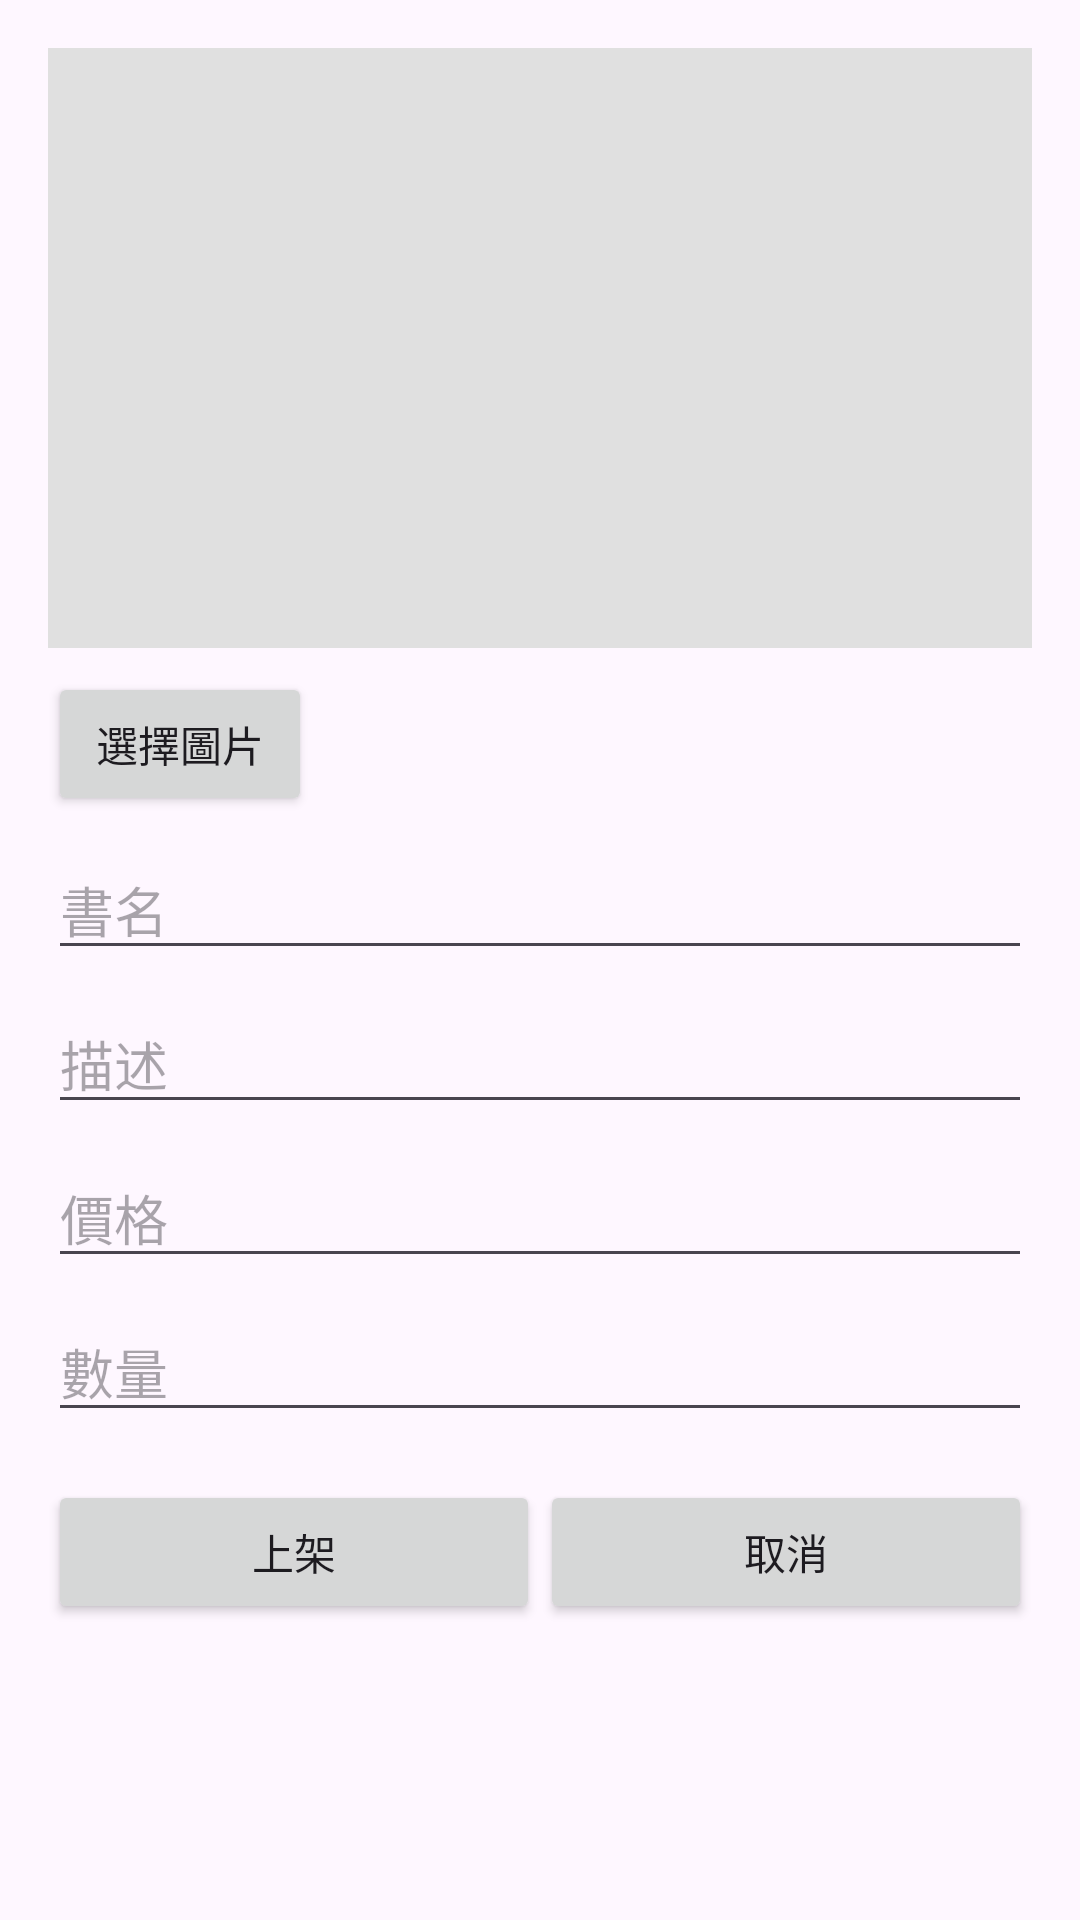

Produce the Android XML layout that renders to this screen, including the resource entries it uses.
<!-- AndroidManifest.xml: application theme Theme.BookStoreApp -->
<!-- res/layout/dialog_add_product.xml -->
<ScrollView xmlns:android="http://schemas.android.com/apk/res/android"
    android:layout_width="match_parent"
    android:layout_height="wrap_content">

    <LinearLayout
        android:orientation="vertical"
        android:padding="16dp"
        android:layout_width="match_parent"
        android:layout_height="wrap_content">

        <ImageView
            android:id="@+id/ivProductImage"
            android:layout_width="match_parent"
            android:layout_height="200dp"
            android:scaleType="centerCrop"
            android:background="#E0E0E0"
            android:src="@drawable/ic_launcher_background" />

        <Button
            android:id="@+id/btnSelectImage"
            android:layout_width="wrap_content"
            android:layout_height="wrap_content"
            android:text="選擇圖片"
            android:layout_marginTop="8dp" />

        <EditText
            android:id="@+id/etProductName"
            android:hint="書名"
            android:layout_width="match_parent"
            android:layout_height="wrap_content"
            android:layout_marginTop="8dp"/>

        <EditText
            android:id="@+id/etProductDesc"
            android:hint="描述"
            android:layout_width="match_parent"
            android:layout_height="wrap_content"
            android:layout_marginTop="8dp"/>

        <EditText
            android:id="@+id/etProductPrice"
            android:hint="價格"
            android:inputType="numberDecimal"
            android:layout_width="match_parent"
            android:layout_height="wrap_content"
            android:layout_marginTop="8dp"/>

        <EditText
            android:id="@+id/etProductStock"
            android:hint="數量"
            android:inputType="number"
            android:layout_width="match_parent"
            android:layout_height="wrap_content"
            android:layout_marginTop="8dp"/>

        <LinearLayout
            android:orientation="horizontal"
            android:layout_width="match_parent"
            android:layout_height="wrap_content"
            android:layout_marginTop="16dp">

            <Button
                android:id="@+id/btnAddProduct"
                android:text="上架"
                android:layout_weight="1"
                android:layout_width="0dp"
                android:layout_height="wrap_content"/>

            <Button
                android:id="@+id/btnCancelProduct"
                android:text="取消"
                android:layout_weight="1"
                android:layout_width="0dp"
                android:layout_height="wrap_content"/>
        </LinearLayout>
    </LinearLayout>
</ScrollView>
<!-- resources referenced by this layout -->
<resources>
  <style name="Theme.BookStoreApp" parent="Base.Theme.BookStoreApp" />
  <style name="Base.Theme.BookStoreApp" parent="Theme.Material3.DayNight.NoActionBar">
          
          
  
      </style>
</resources>
